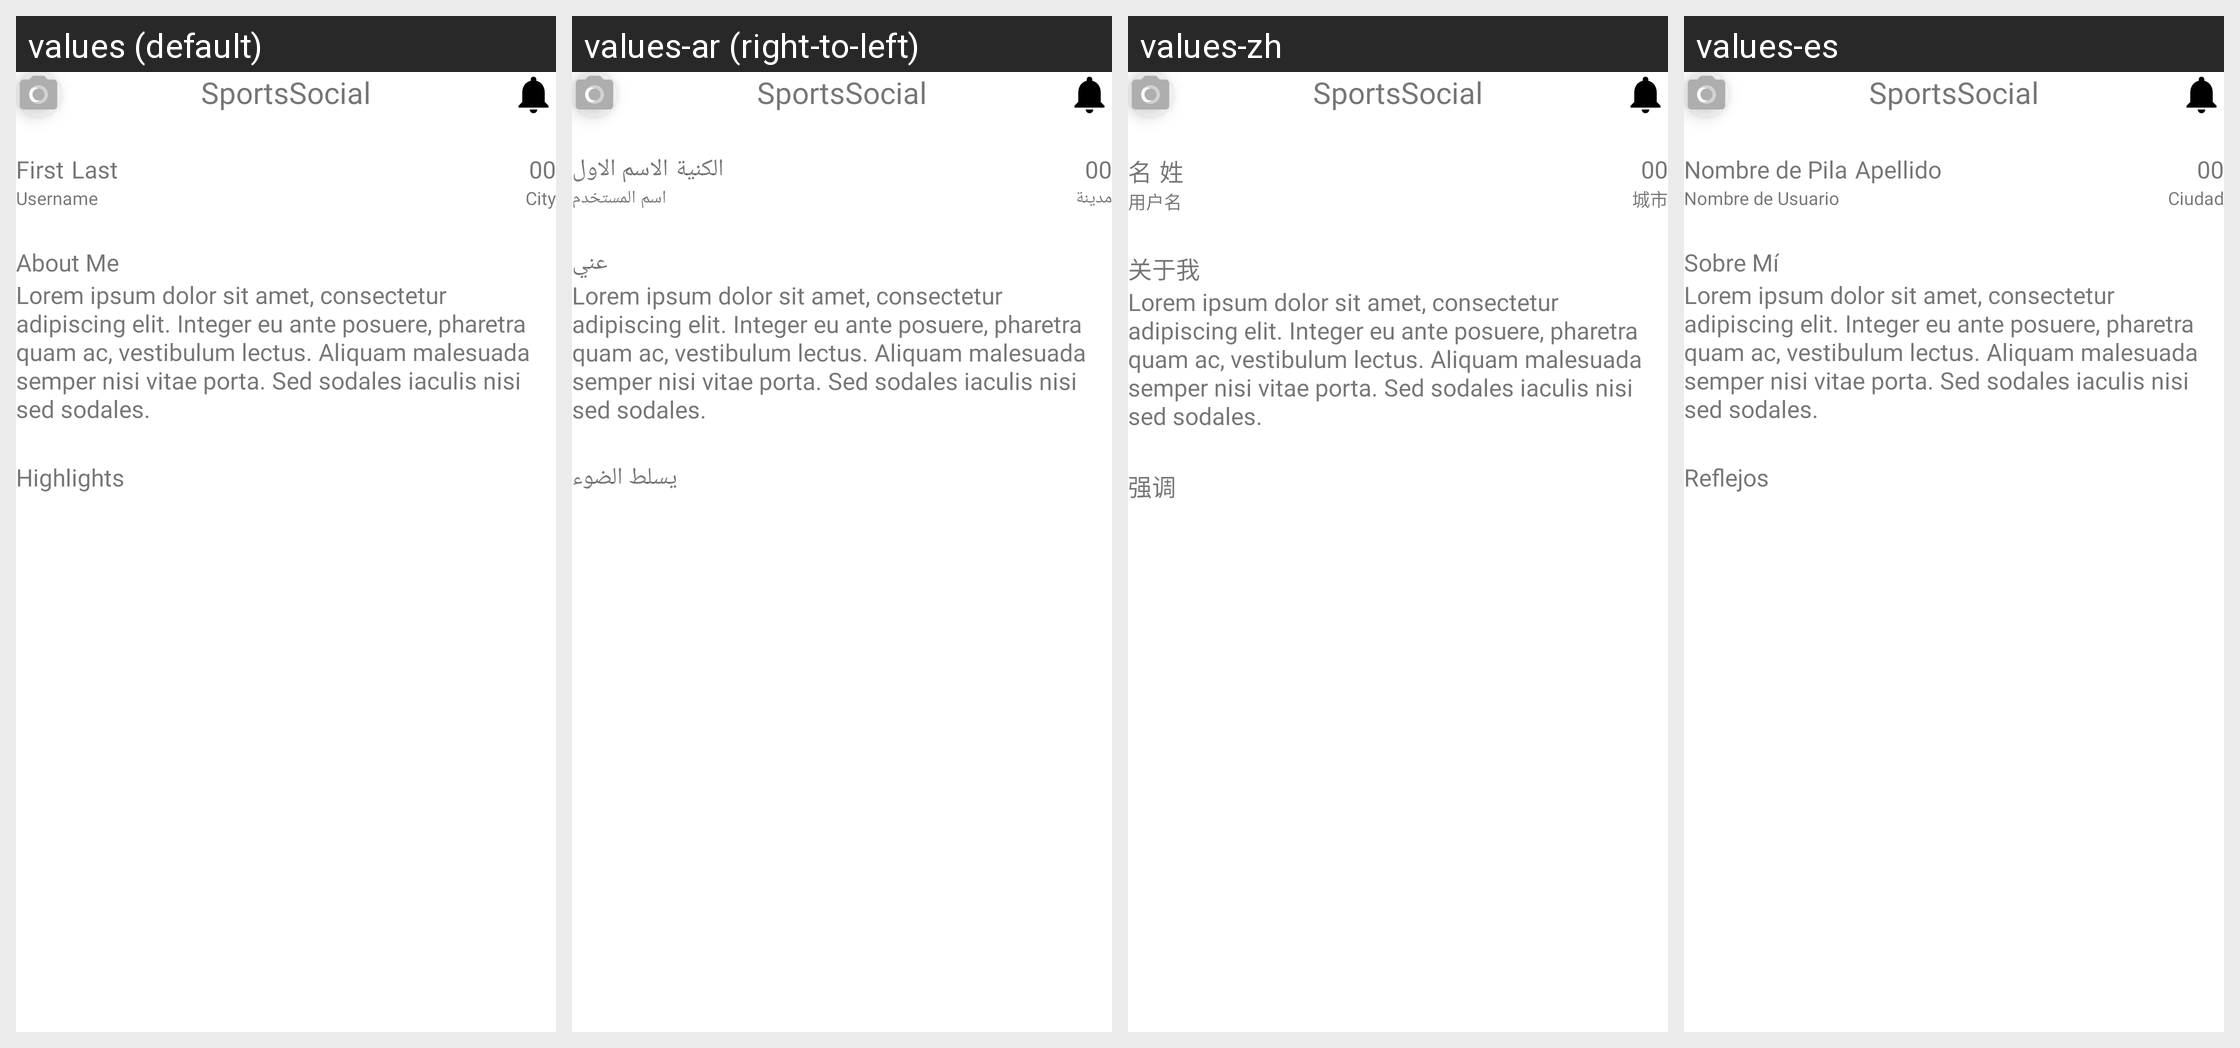

Translations of the strings shown on this Android screen, per locale in the grid:
Android screen res/layout/activity_athlete.xml rendered under 4 locales, left to right: values (default), values-ar (right-to-left), values-zh, values-es. Device: Nexus 5 (rendered at 1080×1920; each locale shown at half size, 540×960, under a caption strip naming it); theme Theme.SportsSocial.
Other locales in the repository, not shown: values-fr, values-hi.
Strings drawn on this screen, with the default value and each locale's value (text and hints the layout hard-codes, and strings that could not be matched under every locale, appear in the picture but are not listed):

app_name
  values: SportsSocial
  values-ar: SportsSocial
  values-zh: SportsSocial
  values-es: SportsSocial

first_name
  values: First
  values-ar: الاسم الاول
  values-zh: 名
  values-es: Nombre de Pila

last_name
  values: Last
  values-ar: الكنية
  values-zh: 姓
  values-es: Apellido

username
  values: Username
  values-ar: اسم المستخدم
  values-zh: 用户名
  values-es: Nombre de Usuario

city
  values: City
  values-ar: مدينة
  values-zh: 城市
  values-es: Ciudad

about_me
  values: About Me
  values-ar: عني
  values-zh: 关于我
  values-es: Sobre Mí

lorem_ipsum
  values: Lorem ipsum dolor sit amet, consectetur adipiscing elit. Integer eu ante posuere, pharetra quam ac, vestibulum lectus. Aliquam malesuada semper nisi vitae porta. Sed sodales iaculis nisi sed sodales.
  values-ar: Lorem ipsum dolor sit amet, consectetur adipiscing elit. Integer eu ante posuere, pharetra quam ac, vestibulum lectus. Aliquam malesuada semper nisi vitae porta. Sed sodales iaculis nisi sed sodales.  [not translated; the default value is used]
  values-zh: Lorem ipsum dolor sit amet, consectetur adipiscing elit. Integer eu ante posuere, pharetra quam ac, vestibulum lectus. Aliquam malesuada semper nisi vitae porta. Sed sodales iaculis nisi sed sodales.  [not translated; the default value is used]
  values-es: Lorem ipsum dolor sit amet, consectetur adipiscing elit. Integer eu ante posuere, pharetra quam ac, vestibulum lectus. Aliquam malesuada semper nisi vitae porta. Sed sodales iaculis nisi sed sodales.  [not translated; the default value is used]

watch_me
  values: Highlights
  values-ar: يسلط الضوء
  values-zh: 强调
  values-es: Reflejos
